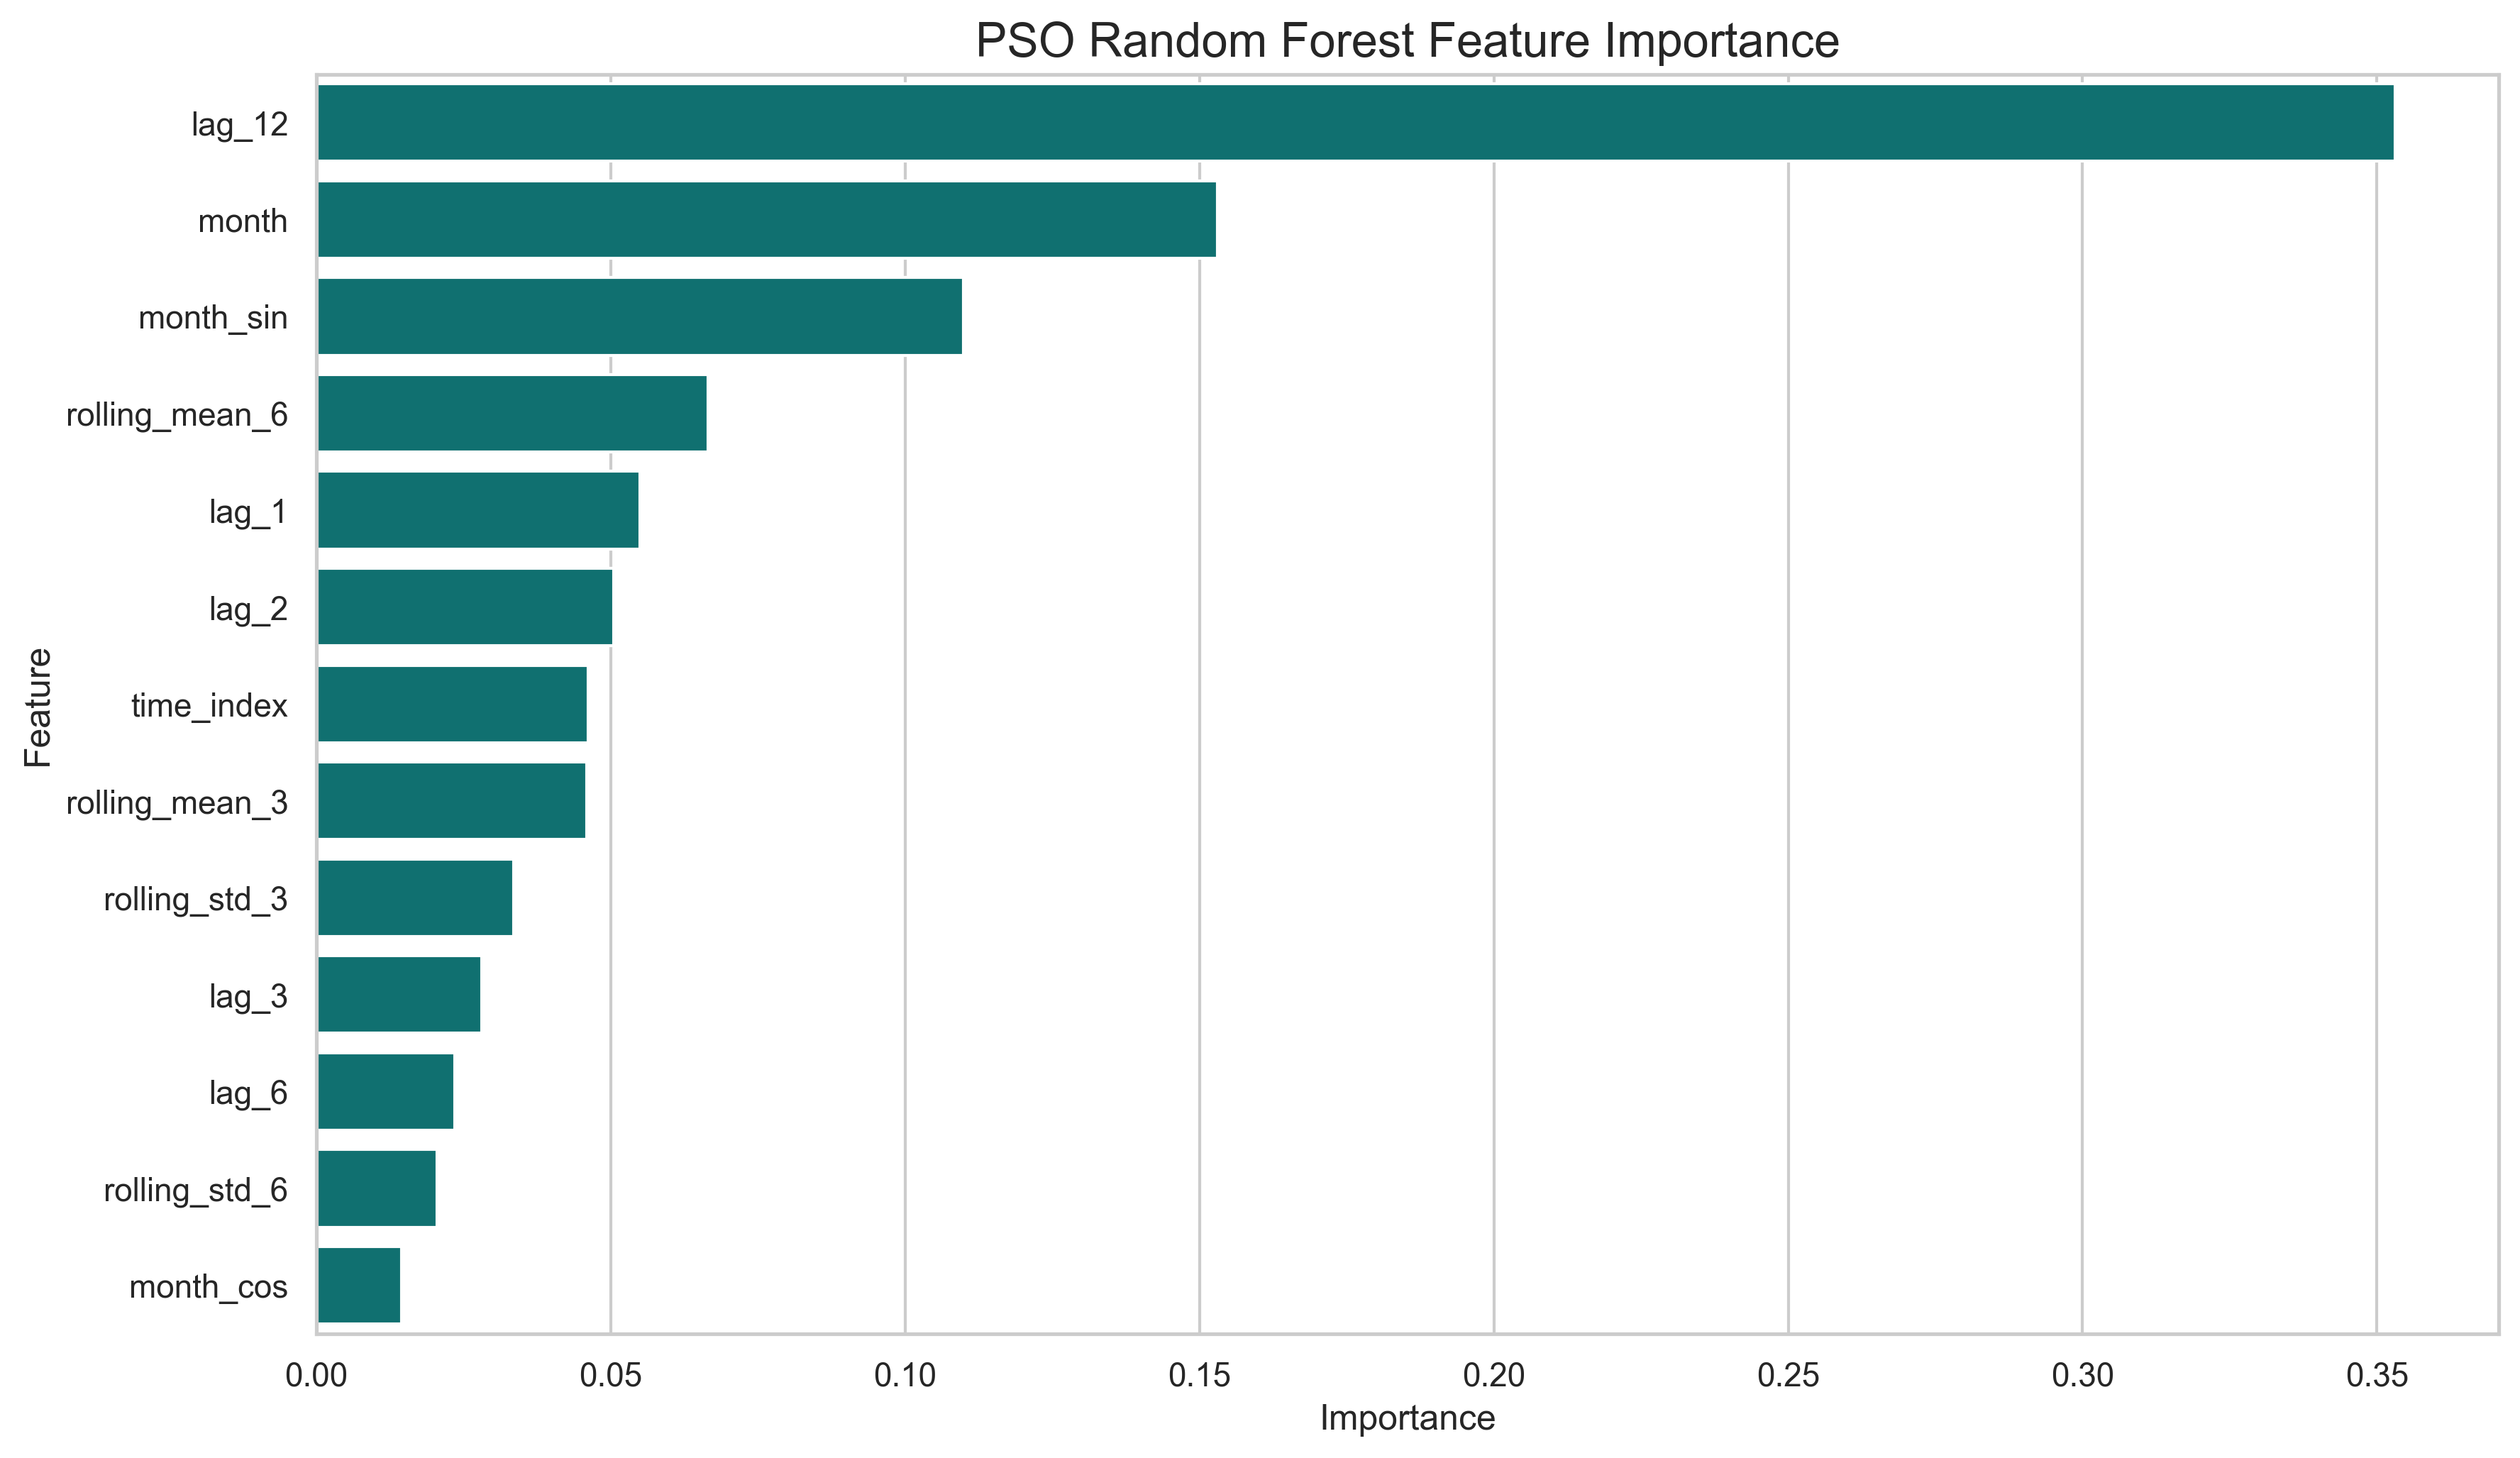

Values plotted in this chart, from the file beside it:
Feature, Importance
lag_12, 0.3531
month, 0.1531
month_sin, 0.1099
rolling_mean_6, 0.06653
lag_1, 0.05497
lag_2, 0.05044
time_index, 0.04612
rolling_mean_3, 0.04588
rolling_std_3, 0.0335
lag_3, 0.02814
lag_6, 0.02349
rolling_std_6, 0.02043
month_cos, 0.01451
